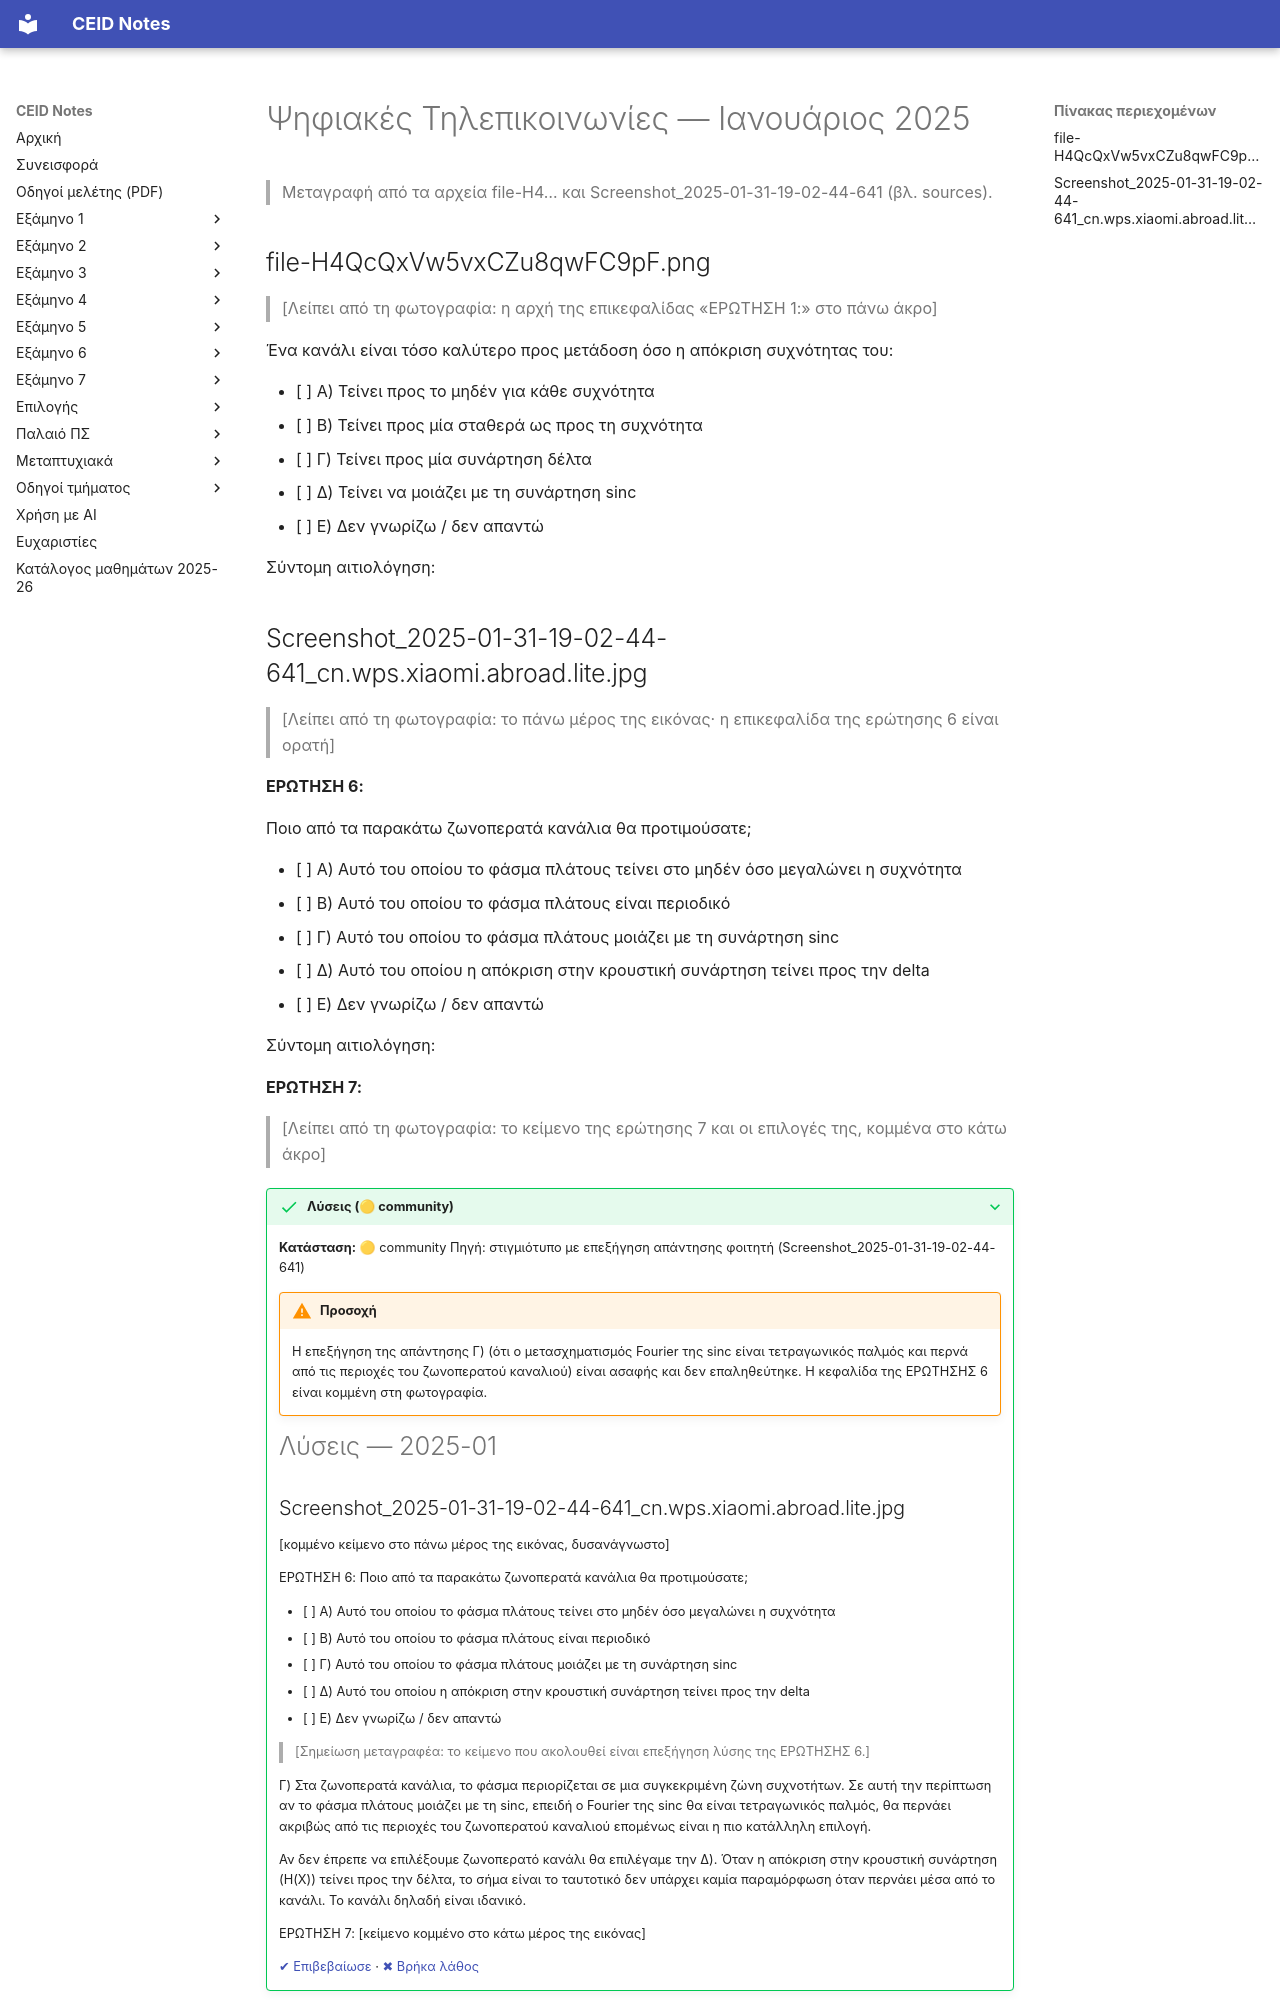

repository: kdngiorgos/ceid-notes · page: Old Classes (Παλαιό Πρόγραμμα Σπουδών)/Ψηφιακές Τηλεπικοινωνίες/Previous Exams/2025-01.html · generator: mkdocs

---
course: old-pshfiakes-thlepikoinonies
session: 2025-01
label: Ιανουάριος 2025
sources:
- file-H4QcQxVw5vxCZu8qwFC9pF.png
- Screenshot_2025-01-31-19-02-44-641_cn.wps.xiaomi.abroad.lite.jpg
format: multiple-choice
duration_min: null
notes: Η ένταξη στη συνεδρία «Ιανουάριος 2025» δεν επιβεβαιώνεται. Η ερώτηση 1 (file-H4…png) ταυτίζεται με την ερώτηση 1 της σελίδας «Ιούνιος 2022» της φωτογραφίας Screenshot_2025-01-31-23-03-14 (δεν είναι στις πηγές αυτής της συνεδρίας)· η ερώτηση 6 (Screenshot_…19-02-44) ταυτίζεται με την ερώτηση 6 της συνεδρίας 2025 (IMG_1664). Η επεξήγηση λύσης που υπάρχει κάτω από την ερώτηση 6 αφαιρέθηκε από τη μεταγραφή. Η ερώτηση 7 κόβεται στο κάτω άκρο της φωτογραφίας. Διάρκεια δεν φαίνεται.
transcription: partial
solutions: community
---
# Ψηφιακές Τηλεπικοινωνίες — Ιανουάριος 2025

> Μεταγραφή από τα αρχεία file-H4… και Screenshot_2025-01-31-19-02-44-641 (βλ. sources).

## file-H4QcQxVw5vxCZu8qwFC9pF.png

> [Λείπει από τη φωτογραφία: η αρχή της επικεφαλίδας «ΕΡΩΤΗΣΗ 1:» στο πάνω άκρο]

Ένα κανάλι είναι τόσο καλύτερο προς μετάδοση όσο η απόκριση συχνότητας του:

- [ ] A) Τείνει προς το μηδέν για κάθε συχνότητα
- [ ] B) Τείνει προς μία σταθερά ως προς τη συχνότητα
- [ ] Γ) Τείνει προς μία συνάρτηση δέλτα
- [ ] Δ) Τείνει να μοιάζει με τη συνάρτηση sinc
- [ ] E) Δεν γνωρίζω / δεν απαντώ

Σύντομη αιτιολόγηση:
